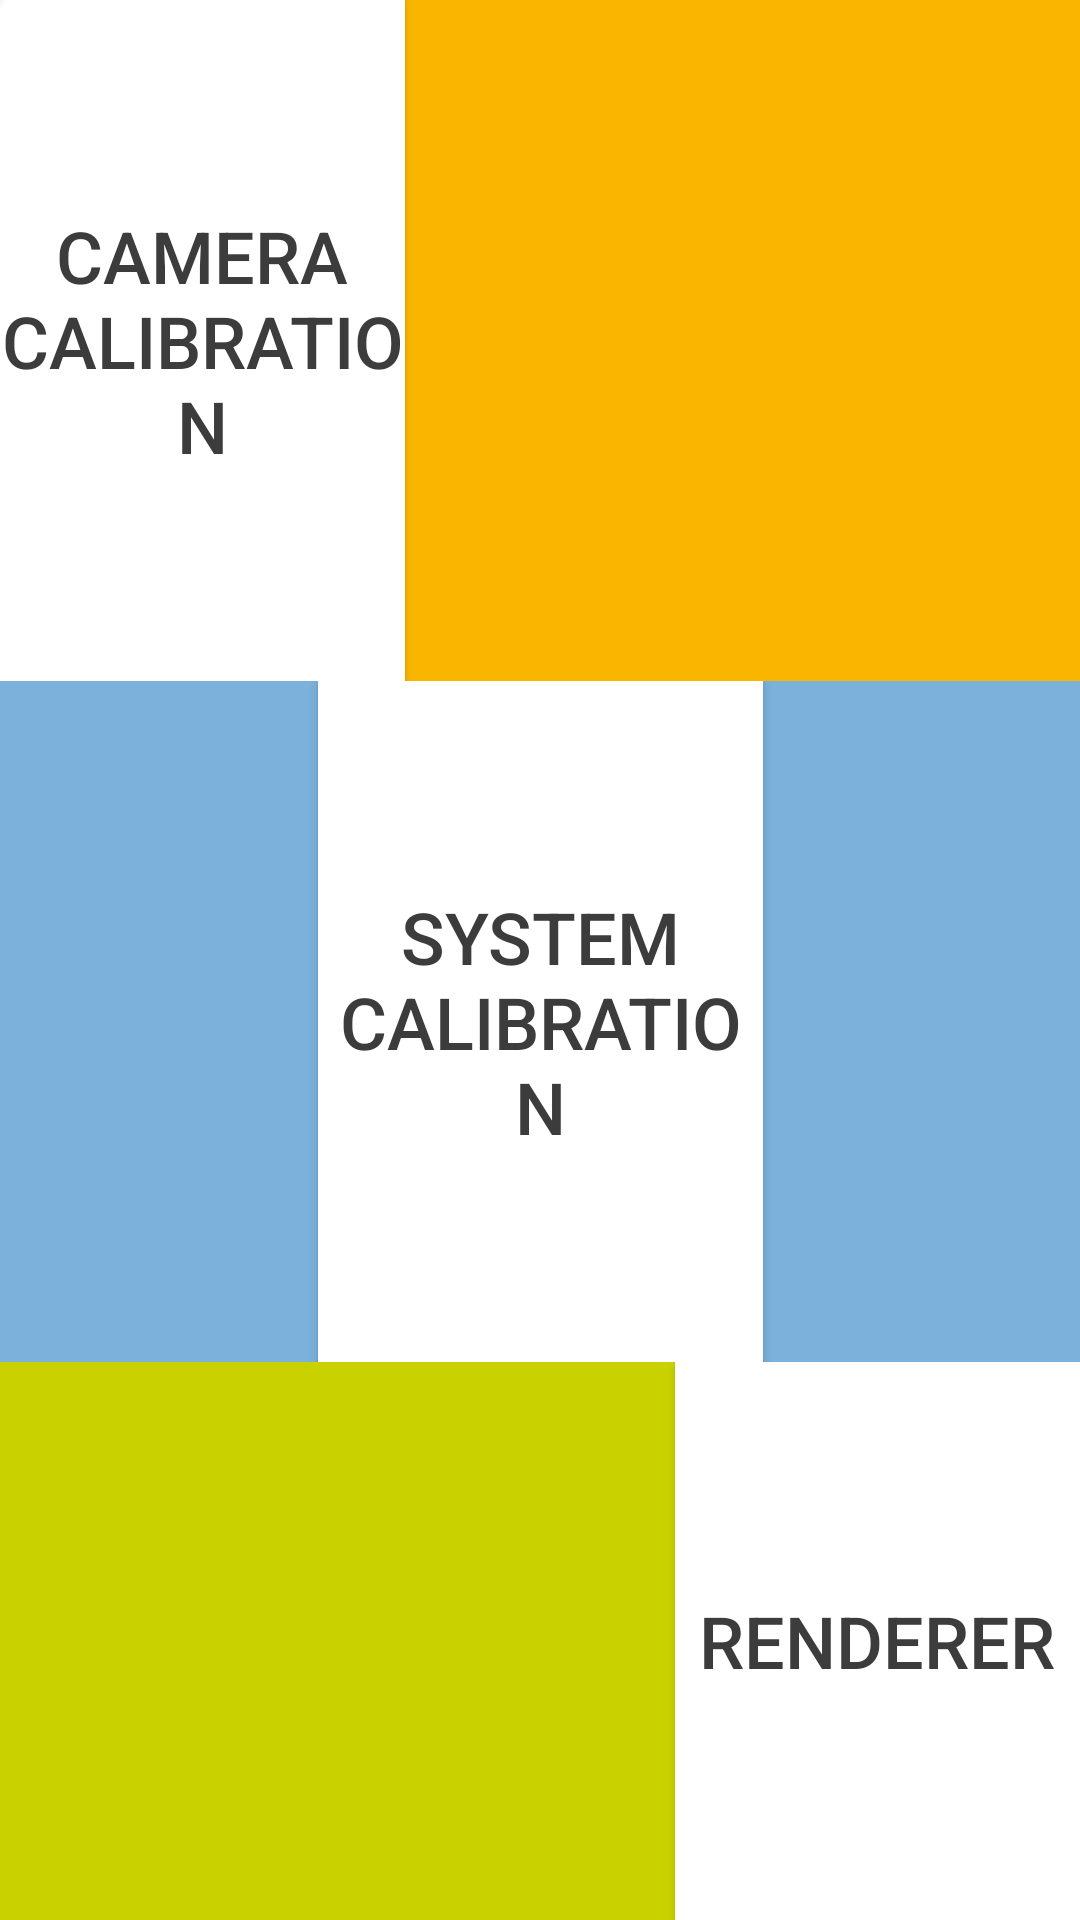

Reconstruct the res/layout file that produces this screen, plus the resources it refers to.
<!-- AndroidManifest.xml: application theme AppTheme -->
<!-- res/layout/activity_main.xml -->
<?xml version="1.0" encoding="utf-8"?>
<FrameLayout xmlns:android="http://schemas.android.com/apk/res/android"
    xmlns:tools="http://schemas.android.com/tools"
    android:layout_width="match_parent"
    android:layout_height="match_parent"
    android:background="#000000"
    tools:context=".MainActivity">

    <FrameLayout
        android:id="@+id/layout_fullscreen"
        android:layout_width="match_parent"
        android:layout_height="match_parent">

        <Button
            android:id="@+id/button_menu"
            android:layout_width="wrap_content"
            android:layout_height="wrap_content"
            android:text="@string/menu"
            android:background="@color/nxp_color_grey_dark"
            android:textColor="@color/nxp_color_white"
            android:textSize="24sp" />

        <FrameLayout
            android:id="@+id/surface_view_container"
            android:layout_width="match_parent"
            android:layout_height="match_parent" />
    </FrameLayout>

    <FrameLayout
        android:id="@+id/layout_menu"
        android:layout_width="match_parent"
        android:layout_height="match_parent"
        android:fitsSystemWindows="true"
        android:visibility="visible" >

        <Button
            android:id="@+id/dummy"
            android:layout_width="1px"
            android:layout_height="1px"
            android:textColor="@color/nxp_color_grey_dark"
            android:background="@color/nxp_color_white" />

        <LinearLayout
            android:id="@+id/content_controls"
            android:layout_width="match_parent"
            android:layout_height="match_parent"
            android:layout_gravity="bottom|center_horizontal"
            android:background="@color/nxp_color_white"
            android:orientation="vertical"
            tools:ignore="UselessParent" >

            <FrameLayout
                android:layout_width="match_parent"
                android:layout_height="wrap_content"
                android:layout_weight="1" >
                <LinearLayout
                    android:layout_width="match_parent"
                    android:layout_height="match_parent"
                    android:orientation="horizontal" >
                    <Button
                        android:id="@+id/button_capturing"
                        android:layout_width="match_parent"
                        android:layout_height="match_parent"
                        android:layout_weight="1"
                        android:text="@string/capturing"
                        android:textColor="@color/nxp_color_grey_dark"
                        android:background="@color/nxp_color_white"
                        android:textSize="24sp" />
                    <FrameLayout
                        android:layout_width="match_parent"
                        android:layout_height="match_parent"
                        android:layout_weight="0.6"
                        android:background="@color/nxp_color_orange" />
                </LinearLayout>
            </FrameLayout>

            <FrameLayout
                android:layout_width="match_parent"
                android:layout_height="wrap_content"
                android:layout_weight="1" >
                <LinearLayout
                    android:layout_width="match_parent"
                    android:layout_height="match_parent"
                    android:orientation="horizontal" >
                    <FrameLayout
                        android:layout_width="match_parent"
                        android:layout_height="match_parent"
                        android:layout_weight="1.2"
                        android:background="@color/nxp_color_blue" />
                    <Button
                        android:id="@+id/button_calibration"
                        android:layout_width="match_parent"
                        android:layout_height="match_parent"
                        android:layout_weight="1"
                        android:text="@string/calibration"
                        android:textColor="@color/nxp_color_grey_dark"
                        android:background="@color/nxp_color_white"
                        android:textSize="24sp" />
                    <FrameLayout
                        android:layout_width="match_parent"
                        android:layout_height="match_parent"
                        android:layout_weight="1.2"
                        android:background="@color/nxp_color_blue" />
                </LinearLayout>
            </FrameLayout>

            <FrameLayout
                android:layout_width="match_parent"
                android:layout_height="wrap_content"
                android:layout_weight="1" >
                <LinearLayout
                    android:layout_width="match_parent"
                    android:layout_height="match_parent"
                    android:orientation="horizontal" >
                    <FrameLayout
                        android:layout_width="match_parent"
                        android:layout_height="match_parent"
                        android:layout_weight="0.6"
                        android:background="@color/nxp_color_green" />
                    <Button
                        android:id="@+id/button_render"
                        android:layout_width="match_parent"
                        android:layout_height="match_parent"
                        android:layout_weight="1"
                        android:text="@string/render"
                        android:textColor="@color/nxp_color_grey_dark"
                        android:background="@color/nxp_color_white"
                        android:textSize="24sp" />
                </LinearLayout>
            </FrameLayout>

        </LinearLayout>
    </FrameLayout>
</FrameLayout>
<!-- resources referenced by this layout -->
<resources>
  <color name="nxp_color_blue">#7BB1DB</color>
  <color name="nxp_color_green">#C9D200</color>
  <color name="nxp_color_grey_dark">#3C3C3C</color>
  <color name="nxp_color_orange">#F9B500</color>
  <color name="nxp_color_white">#FFFFFF</color>
  <string name="calibration">System Calibration</string>
  <string name="capturing">Camera Calibration</string>
  <string name="menu">Menu</string>
  <string name="render">Renderer</string>
  <style name="AppTheme" parent="Theme.AppCompat.Light.DarkActionBar">
        
        <item name="colorPrimary">@color/nxp_color_grey_dark</item>
        <item name="colorPrimaryDark">@color/nxp_color_grey_dark</item>
        <item name="colorAccent">@color/nxp_color_grey_dark</item>
    </style>
</resources>
